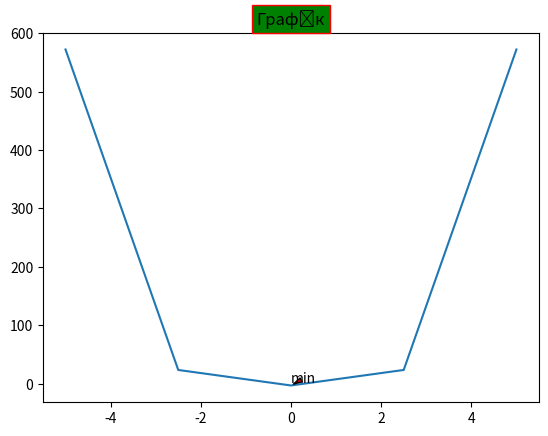

Source code (Python):
import matplotlib.pyplot as plt
import numpy as np

x = np.linspace(-5, 5, 5)
y = np.power(x, 4) - 2 * np.power(x, 2) - 3

ymin = min(y)
xmin = x[np.argmin(y)]

plt.plot(x, y)
plt.annotate('min', xy=(xmin, ymin), xytext=(xmin, ymin + 5), arrowprops=dict(facecolor='red', arrowstyle='wedge'))

plt.title('Графік', bbox=dict(boxstyle='square', fc='green', color='red'))

plt.show()